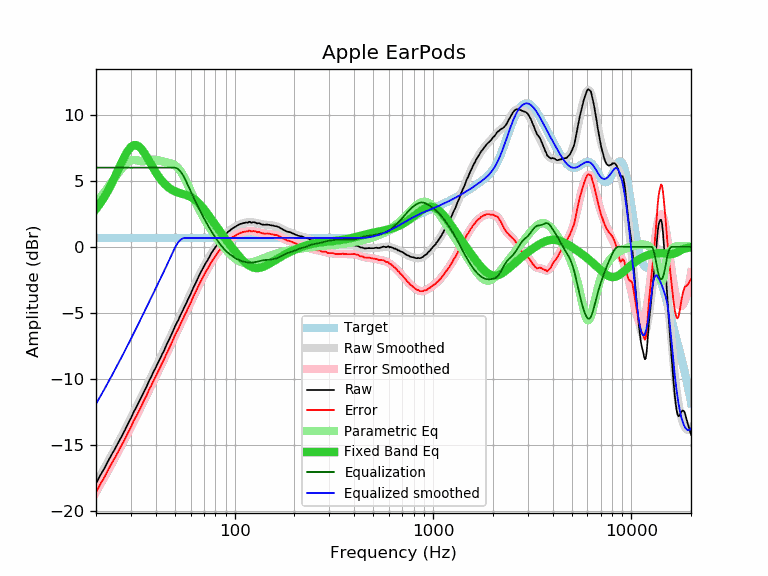

Data behind this chart, as committed beside it:
frequency, raw, error, smoothed, error_smoothed, equalization, parametric_eq, equalized_raw, equalized_smoothed, target
20, -17.95, -18.62, -17.92, -18.59, 6.00, 2.86, -11.95, -11.92, 0.67
21, -17.33, -18.00, -17.36, -18.03, 6.00, 3.29, -11.33, -11.36, 0.67
22, -16.82, -17.49, -16.82, -17.49, 6.00, 3.76, -10.82, -10.82, 0.67
23, -16.25, -16.92, -16.29, -16.96, 6.00, 4.26, -10.25, -10.29, 0.67
24, -15.74, -16.41, -15.78, -16.45, 6.00, 4.79, -9.74, -9.78, 0.67
25, -15.28, -15.95, -15.28, -15.95, 6.00, 5.35, -9.28, -9.28, 0.67
26, -14.80, -15.47, -14.79, -15.47, 6.00, 5.90, -8.80, -8.79, 0.67
27, -14.34, -15.01, -14.32, -14.99, 6.00, 6.43, -8.34, -8.32, 0.67
28, -13.89, -14.56, -13.86, -14.54, 6.00, 6.91, -7.89, -7.86, 0.67
29, -13.41, -14.08, -13.42, -14.09, 6.00, 7.29, -7.41, -7.42, 0.67
30, -12.99, -13.66, -12.98, -13.65, 6.00, 7.57, -6.99, -6.98, 0.67
31, -12.51, -13.18, -12.55, -13.22, 6.00, 7.70, -6.51, -6.55, 0.67
32, -12.14, -12.81, -12.14, -12.81, 6.00, 7.71, -6.14, -6.14, 0.67
33, -11.74, -12.41, -11.73, -12.40, 6.00, 7.59, -5.74, -5.73, 0.67
34, -11.34, -12.01, -11.33, -12.00, 6.00, 7.39, -5.34, -5.33, 0.67
35, -10.94, -11.61, -10.94, -11.62, 6.00, 7.13, -4.94, -4.94, 0.67
36, -10.59, -11.26, -10.57, -11.24, 6.00, 6.83, -4.59, -4.57, 0.67
37, -10.17, -10.84, -10.20, -10.87, 6.00, 6.52, -4.17, -4.20, 0.67
38, -9.84, -10.51, -9.84, -10.51, 6.00, 6.22, -3.84, -3.84, 0.67
39, -9.47, -10.14, -9.49, -10.16, 6.00, 5.93, -3.47, -3.49, 0.67
40, -9.16, -9.83, -9.15, -9.82, 6.00, 5.66, -3.16, -3.15, 0.67
41, -8.81, -9.48, -8.82, -9.49, 6.00, 5.41, -2.81, -2.82, 0.67
42, -8.50, -9.17, -8.49, -9.17, 6.00, 5.19, -2.50, -2.49, 0.67
43, -8.17, -8.84, -8.18, -8.85, 6.00, 4.99, -2.17, -2.18, 0.67
44, -7.89, -8.56, -7.86, -8.53, 6.00, 4.82, -1.89, -1.86, 0.67
45, -7.54, -8.21, -7.55, -8.22, 6.00, 4.67, -1.54, -1.55, 0.67
46, -7.25, -7.92, -7.24, -7.92, 6.00, 4.55, -1.25, -1.24, 0.67
47, -6.95, -7.62, -6.94, -7.61, 6.00, 4.44, -0.95, -0.94, 0.67
48, -6.65, -7.32, -6.65, -7.32, 6.00, 4.34, -0.65, -0.65, 0.67
49, -6.35, -7.02, -6.36, -7.03, 6.00, 4.27, -0.35, -0.36, 0.67
50, -6.04, -6.71, -6.07, -6.74, 6.00, 4.20, -0.04, -0.07, 0.67
51, -5.78, -6.45, -5.80, -6.47, 5.96, 4.15, 0.18, 0.16, 0.67
52, -5.55, -6.22, -5.53, -6.20, 5.88, 4.10, 0.33, 0.35, 0.67
53, -5.26, -5.93, -5.27, -5.94, 5.76, 4.06, 0.49, 0.49, 0.67
54, -5.02, -5.69, -5.01, -5.68, 5.60, 4.03, 0.58, 0.58, 0.67
55, -4.77, -5.44, -4.76, -5.43, 5.41, 3.99, 0.64, 0.64, 0.67
56, -4.50, -5.17, -4.52, -5.19, 5.19, 3.96, 0.69, 0.67, 0.67
57, -4.29, -4.96, -4.27, -4.94, 4.94, 3.92, 0.65, 0.67, 0.67
58, -4.02, -4.69, -4.03, -4.70, 4.70, 3.88, 0.68, 0.67, 0.67
59, -3.79, -4.46, -3.79, -4.46, 4.46, 3.83, 0.67, 0.67, 0.67
60, -3.58, -4.25, -3.55, -4.23, 4.23, 3.78, 0.64, 0.67, 0.67
61, -3.32, -3.99, -3.32, -3.99, 3.99, 3.72, 0.67, 0.67, 0.67
62, -3.07, -3.74, -3.09, -3.76, 3.76, 3.65, 0.69, 0.67, 0.67
63, -2.87, -3.54, -2.87, -3.54, 3.54, 3.57, 0.67, 0.67, 0.67
64, -2.65, -3.32, -2.65, -3.32, 3.32, 3.49, 0.67, 0.67, 0.67
65, -2.44, -3.11, -2.44, -3.11, 3.11, 3.40, 0.67, 0.67, 0.67
66, -2.23, -2.90, -2.23, -2.91, 2.91, 3.30, 0.67, 0.67, 0.67
67, -2.02, -2.69, -2.04, -2.71, 2.71, 3.19, 0.69, 0.67, 0.67
68, -1.84, -2.51, -1.85, -2.52, 2.52, 3.08, 0.68, 0.67, 0.67
69, -1.67, -2.34, -1.67, -2.34, 2.34, 2.97, 0.67, 0.67, 0.67
70, -1.50, -2.17, -1.49, -2.16, 2.16, 2.85, 0.66, 0.67, 0.67
71, -1.32, -1.99, -1.32, -1.99, 1.99, 2.73, 0.67, 0.67, 0.67
72, -1.14, -1.81, -1.16, -1.83, 1.83, 2.61, 0.69, 0.67, 0.67
73, -1.02, -1.69, -1.00, -1.67, 1.67, 2.49, 0.65, 0.67, 0.67
74, -0.86, -1.53, -0.84, -1.51, 1.51, 2.37, 0.65, 0.67, 0.67
75, -0.69, -1.36, -0.69, -1.36, 1.36, 2.24, 0.67, 0.67, 0.67
76, -0.52, -1.19, -0.55, -1.22, 1.22, 2.12, 0.70, 0.67, 0.67
77, -0.40, -1.07, -0.41, -1.08, 1.08, 2.00, 0.68, 0.67, 0.67
78, -0.26, -0.93, -0.27, -0.95, 0.95, 1.88, 0.68, 0.67, 0.67
79, -0.16, -0.83, -0.15, -0.82, 0.82, 1.76, 0.66, 0.67, 0.67
... 553 more rows
